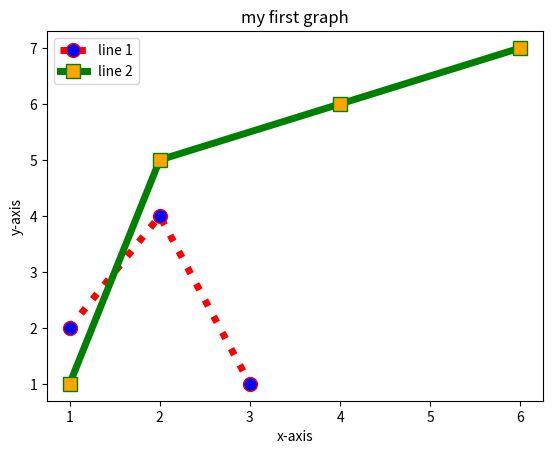

Reproduce this figure in Python.
from matplotlib import pyplot as plt
x1=[1,2,3]
y1=[2,4,1]
plt.plot(x1,y1,label='line 1',color='red',linestyle='dotted',linewidth=5,marker='o',markerfacecolor='blue',markersize=10)

y2=[1,5,6,7]
x2=[1,2,4,6]
plt.plot(x2,y2,label='line 2',color='green',linewidth=5,marker='s',markerfacecolor='orange',markersize=10)
plt.xlabel('x-axis')
plt.ylabel('y-axis')
plt.title('my first graph')
plt.legend()
plt.show()
